Image classification data set "Dataset" (MaulaIlma/Indonesian-Batik-Recognition-Using-GLCM-and-CDH-Methods on GitHub). Class labels (14): Bandung, Bogor, Ciamis, Cimahi, Cirebon, Garut, Indramayu, Kabupaten Bandung, Kabupaten Cirebon, Kabupaten Tasikmalaya, Kuningan, Majalengka, Sumedang, Tasikmalaya.

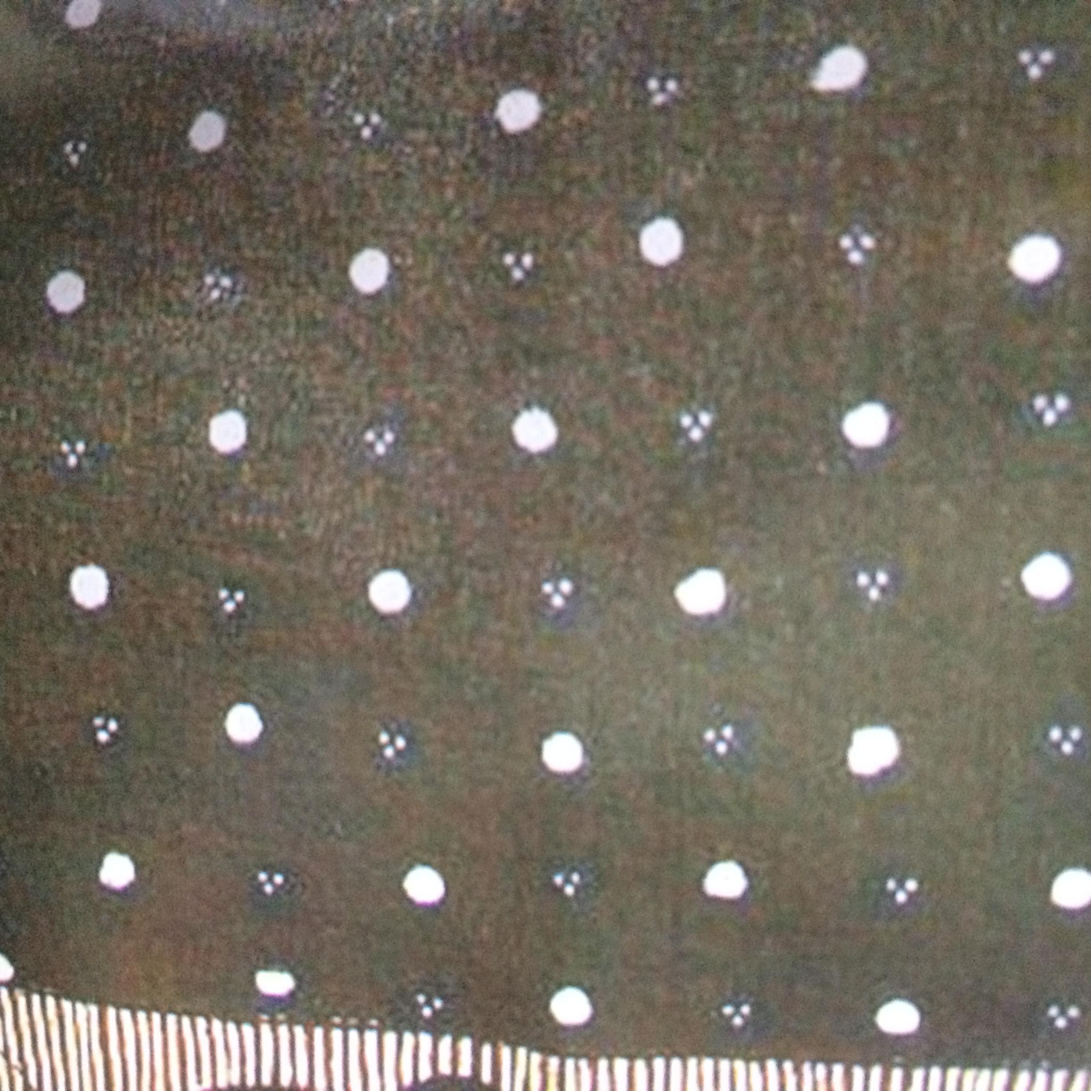
Label: Kabupaten Tasikmalaya

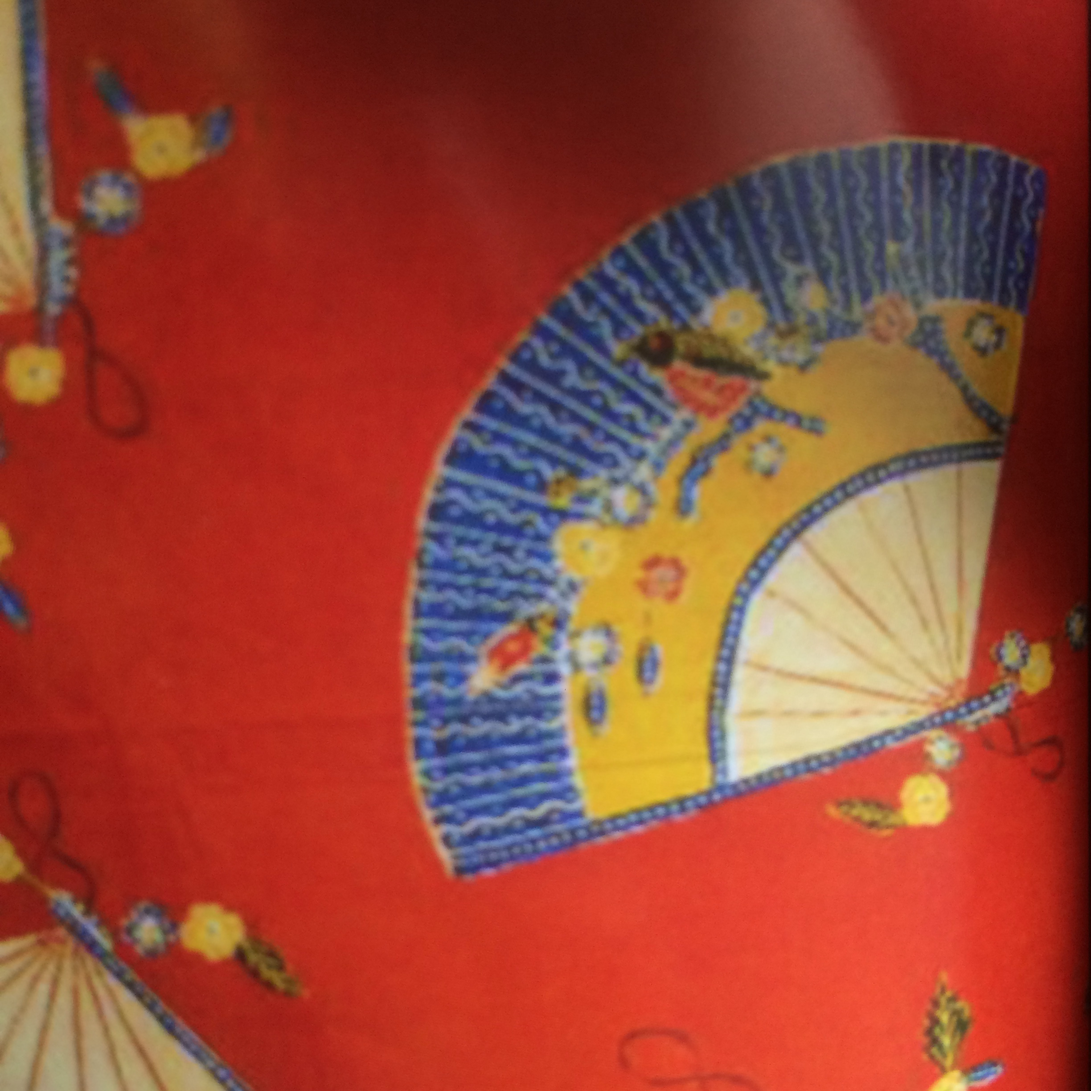
Label: Garut

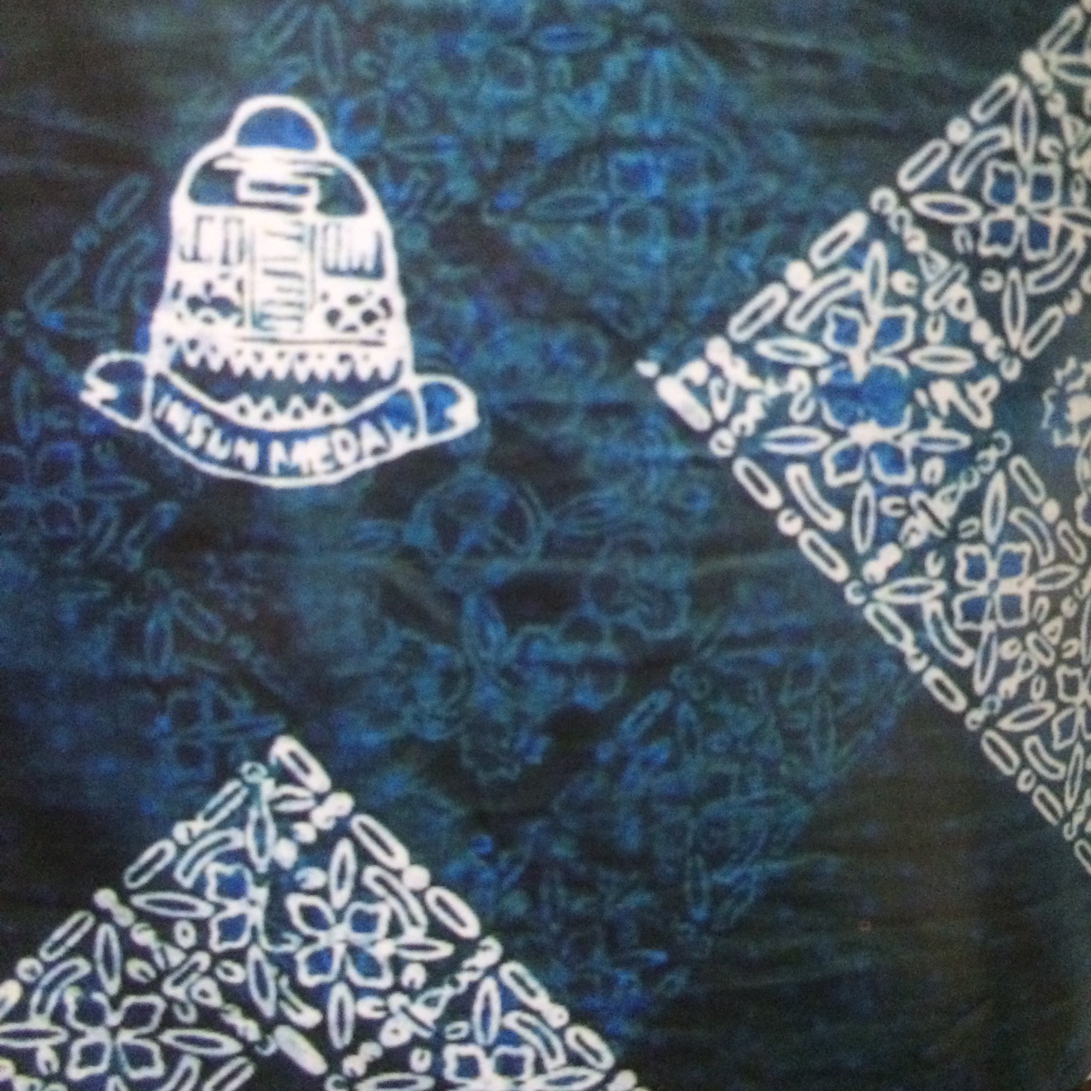
Label: Sumedang

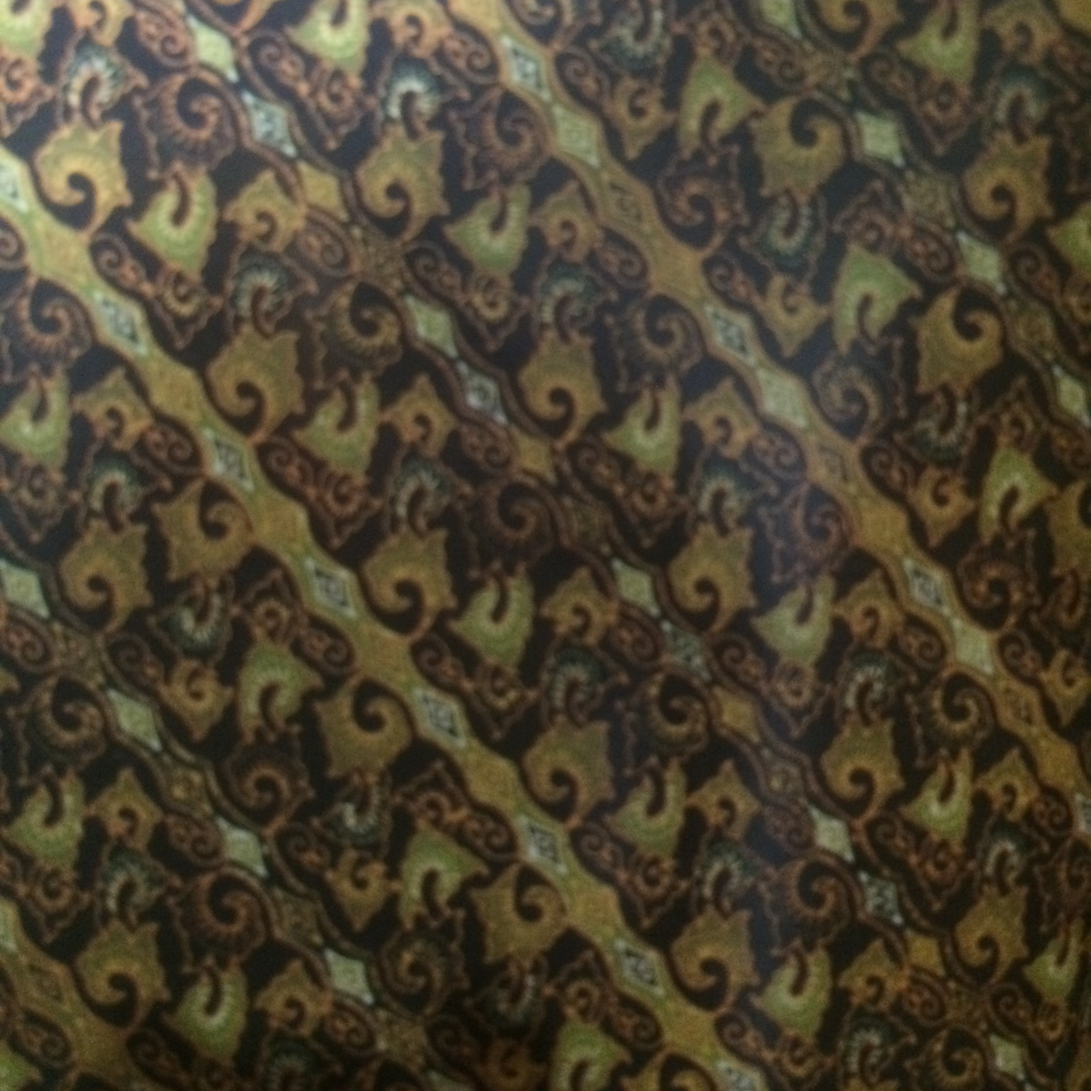
Label: Ciamis

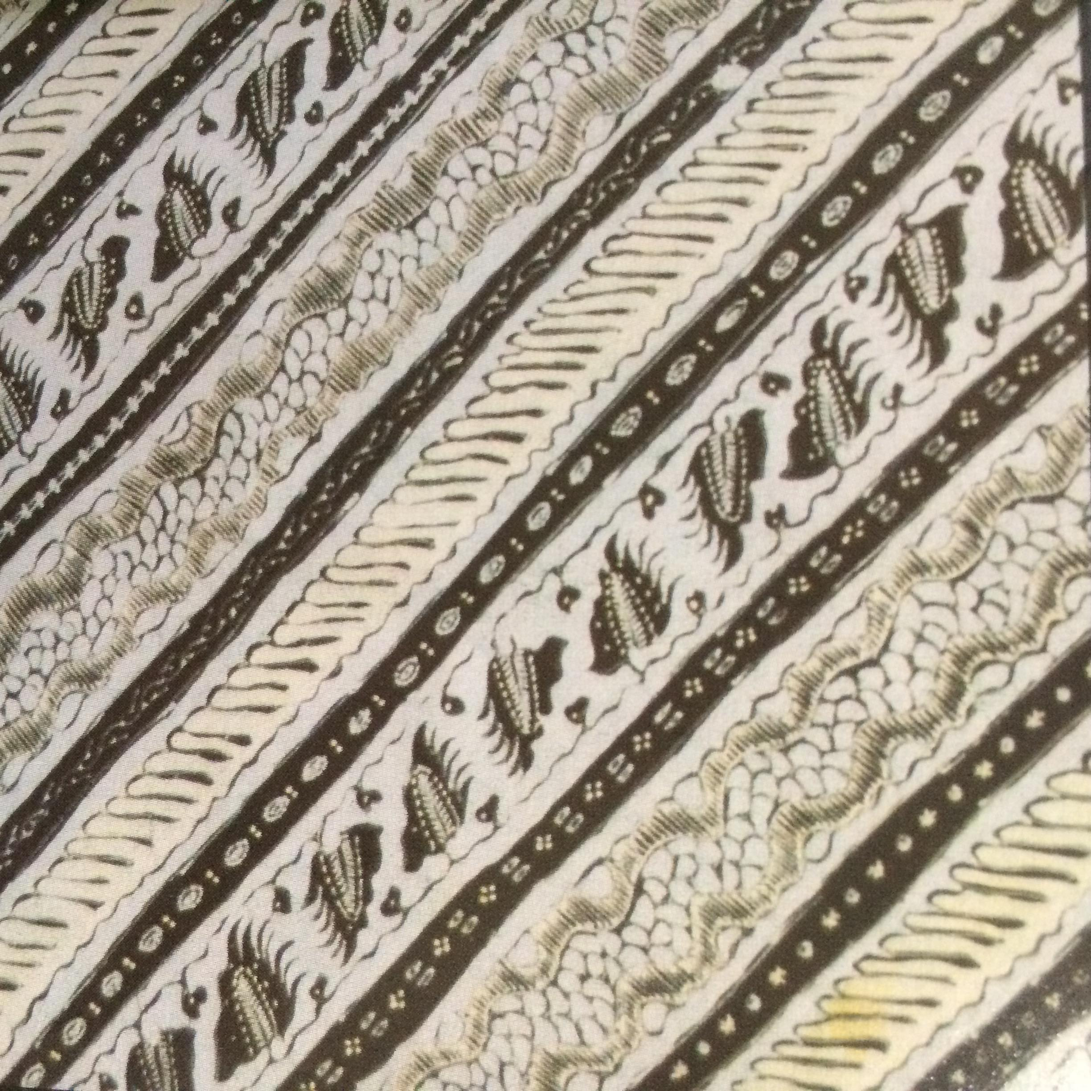
Label: Indramayu

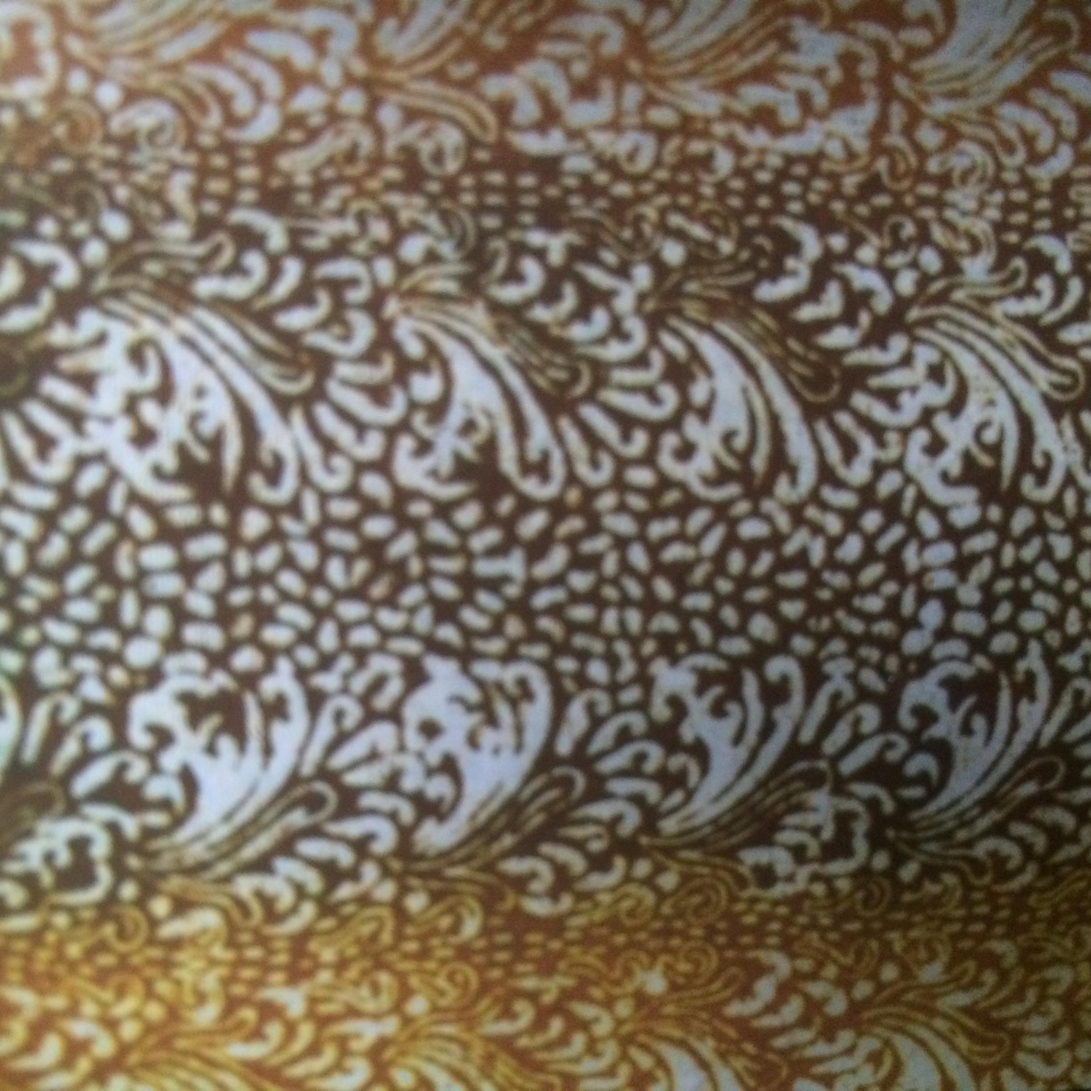
Label: Cimahi
